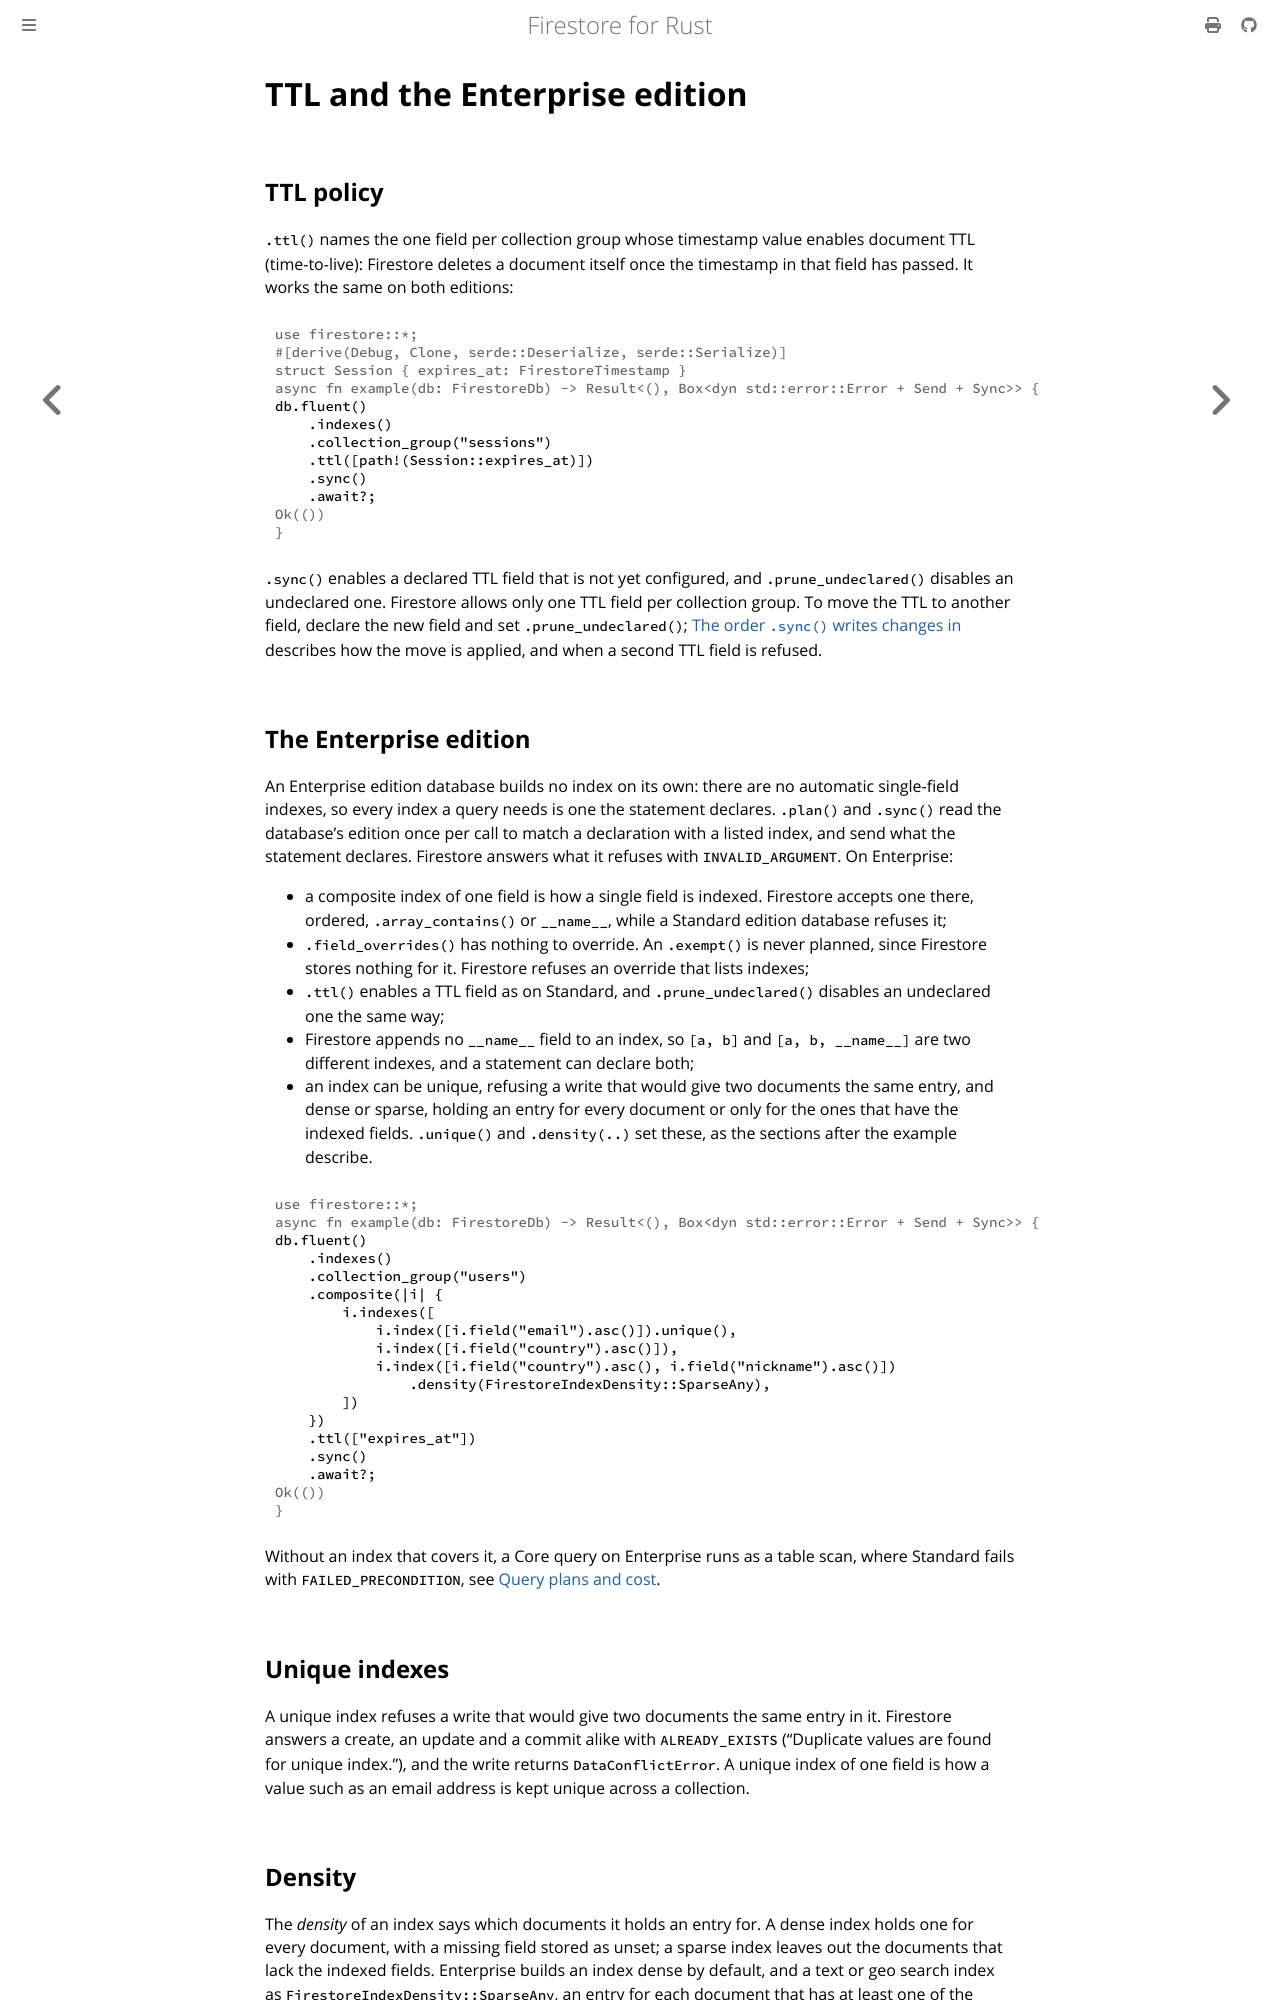

repository: abdolence/firestore-rs · page: index-management/ttl-and-enterprise.html · generator: mdbook

# TTL and the Enterprise edition

## TTL policy

`.ttl()` names the one field per collection group whose timestamp value enables document TTL
(time-to-live): Firestore deletes a document itself once the timestamp in that field has passed. It
works the same on both editions:

```rust,no_run
# use firestore::*;
# #[derive(Debug, Clone, serde::Deserialize, serde::Serialize)]
# struct Session { expires_at: FirestoreTimestamp }
# async fn example(db: FirestoreDb) -> Result<(), Box<dyn std::error::Error + Send + Sync>> {
db.fluent()
    .indexes()
    .collection_group("sessions")
    .ttl([path!(Session::expires_at)])
    .sync()
    .await?;
# Ok(())
# }
```

`.sync()` enables a declared TTL field that is not yet configured, and `.prune_undeclared()`
disables an undeclared one. Firestore allows only one TTL field per collection group. To move the
TTL to another field, declare the new field and set `.prune_undeclared()`;
[The order `.sync()` writes changes in](../index-management.md#the-order-sync-writes-changes-in)
describes how the move is applied, and when a second TTL field is refused.

## The Enterprise edition

An Enterprise edition database builds no index on its own: there are no automatic single-field
indexes, so every index a query needs is one the statement declares. `.plan()` and `.sync()` read
the database's edition once per call to match a declaration with a listed index, and send what the
statement declares. Firestore answers what it refuses with `INVALID_ARGUMENT`. On Enterprise:

- a composite index of one field is how a single field is indexed. Firestore accepts one there,
  ordered, `.array_contains()` or `__name__`, while a Standard edition database refuses it;
- `.field_overrides()` has nothing to override. An `.exempt()` is never planned, since Firestore
  stores nothing for it. Firestore refuses an override that lists indexes;
- `.ttl()` enables a TTL field as on Standard, and `.prune_undeclared()` disables an undeclared
  one the same way;
- Firestore appends no `__name__` field to an index, so `[a, b]` and `[a, b, __name__]` are two
  different indexes, and a statement can declare both;
- an index can be unique, refusing a write that would give two documents the same entry, and
  dense or sparse, holding an entry for every document or only for the ones that have the indexed
  fields. `.unique()` and `.density(..)` set these, as the sections after the example describe.

```rust,no_run
# use firestore::*;
# async fn example(db: FirestoreDb) -> Result<(), Box<dyn std::error::Error + Send + Sync>> {
db.fluent()
    .indexes()
    .collection_group("users")
    .composite(|i| {
        i.indexes([
            i.index([i.field("email").asc()]).unique(),
            i.index([i.field("country").asc()]),
            i.index([i.field("country").asc(), i.field("nickname").asc()])
                .density(FirestoreIndexDensity::SparseAny),
        ])
    })
    .ttl(["expires_at"])
    .sync()
    .await?;
# Ok(())
# }
```

Without an index that covers it, a Core query on Enterprise runs as a table scan, where Standard
fails with `FAILED_PRECONDITION`, see [Query plans and cost](../editions/query-plans.md#known-table-scans).

## Unique indexes

A unique index refuses a write that would give two documents the same entry in it. Firestore
answers a create, an update and a commit alike with `ALREADY_EXISTS` ("Duplicate values are found
for unique index."), and the write returns `DataConflictError`. A unique index of one field is how
a value such as an email address is kept unique across a collection.
